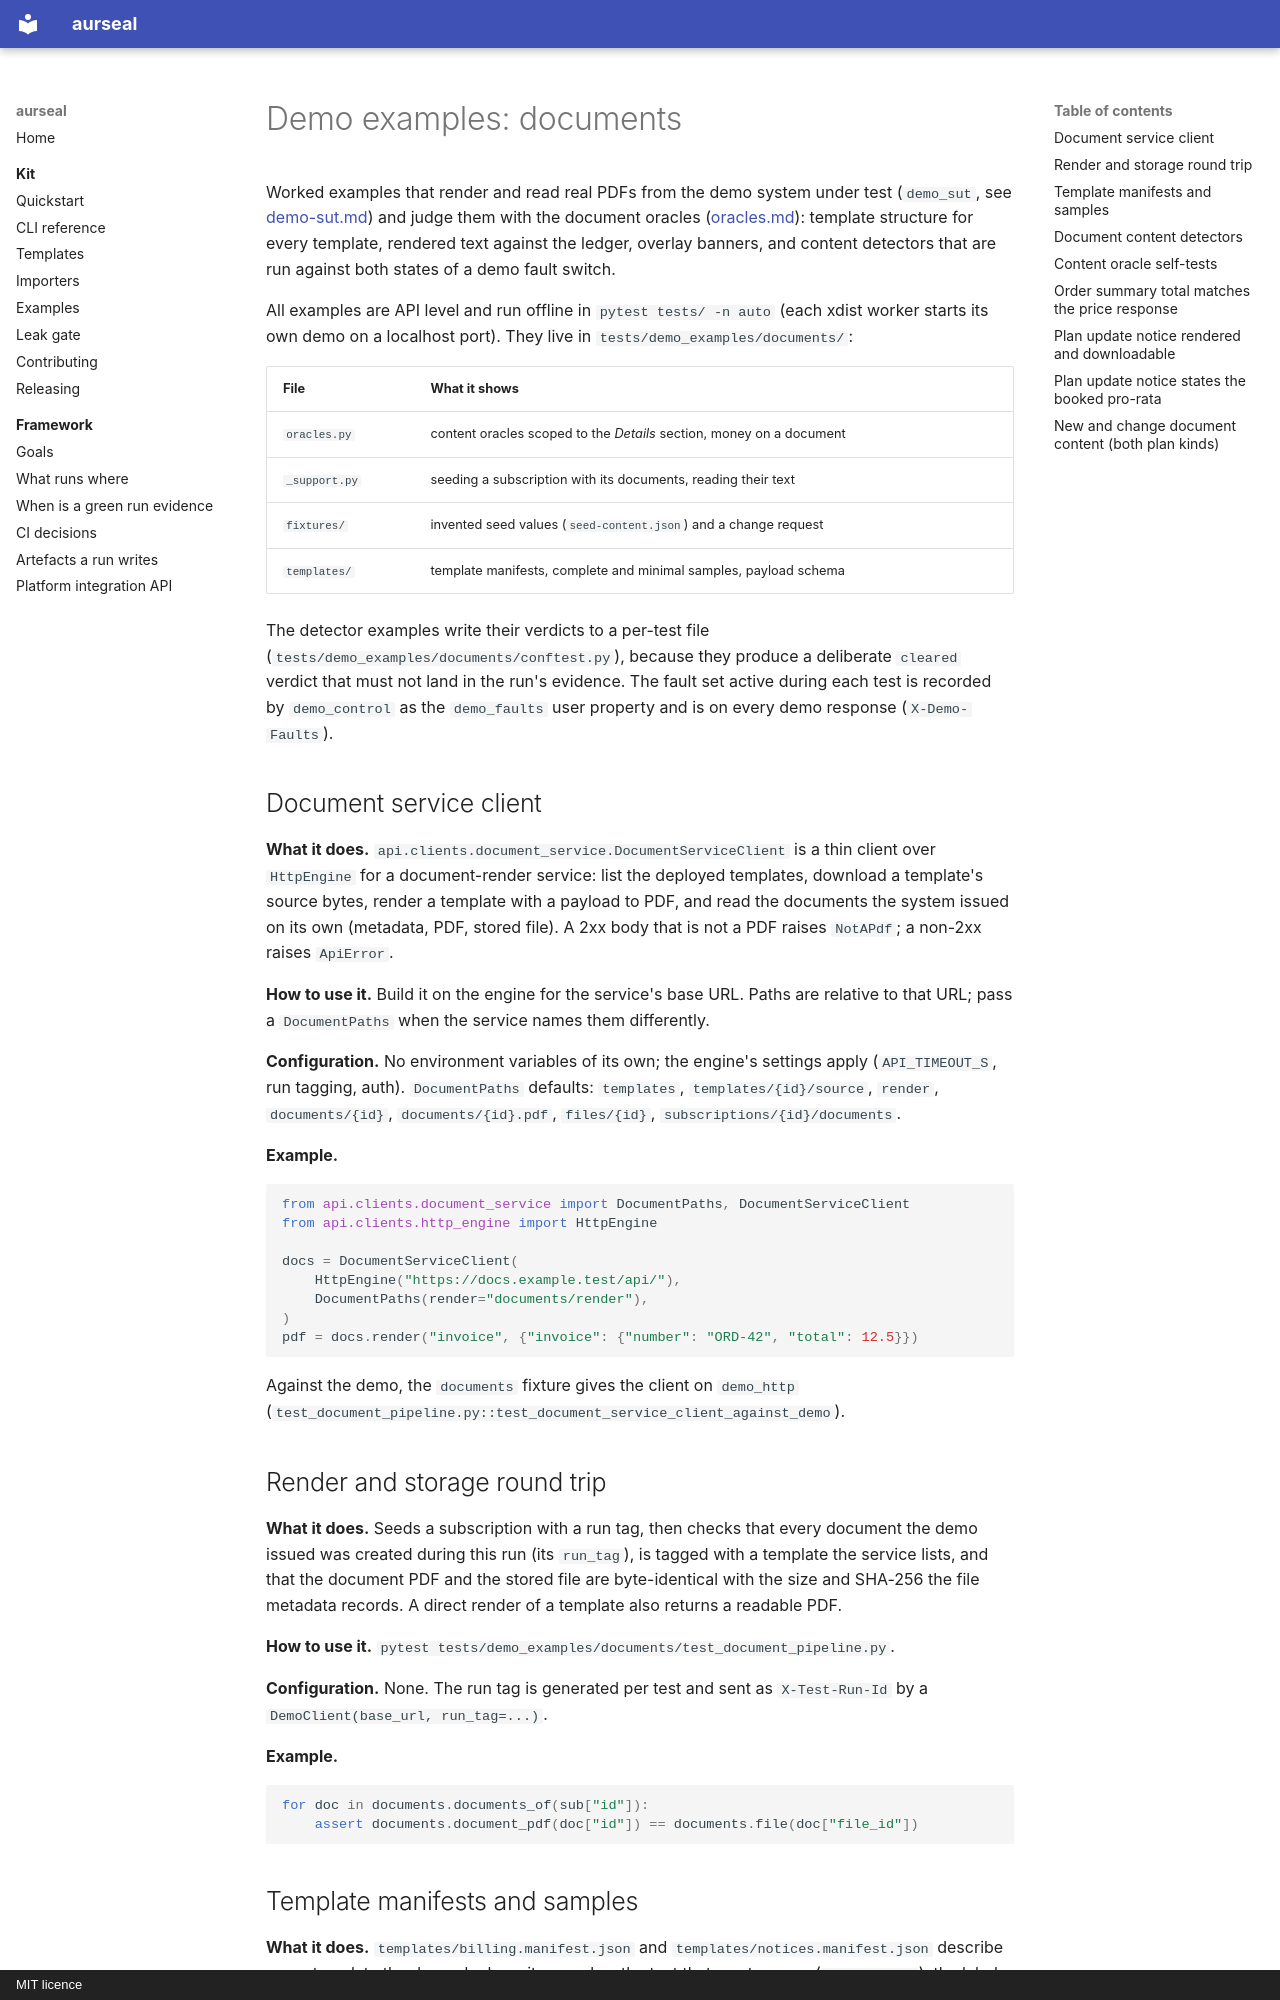

repository: RAJUSHANIGARAPU/aurseal · page: features/demo-examples-documents/index.html · generator: mkdocs · copyright: MIT licence

# Demo examples: documents

Worked examples that render and read real PDFs from the demo system under test
(`demo_sut`, see [demo-sut.md](demo-sut.md)) and judge them with the document
oracles ([oracles.md](oracles.md)): template structure for every template,
rendered text against the ledger, overlay banners, and content detectors that
are run against both states of a demo fault switch.

All examples are API level and run offline in `pytest tests/ -n auto` (each
xdist worker starts its own demo on a localhost port). They live in
`tests/demo_examples/documents/`:

| File | What it shows |
|---|---|
| `oracles.py` | content oracles scoped to the *Details* section, money on a document |
| `_support.py` | seeding a subscription with its documents, reading their text |
| `fixtures/` | invented seed values (`seed-content.json`) and a change request |
| `templates/` | template manifests, complete and minimal samples, payload schema |

The detector examples write their verdicts to a per-test file
(`tests/demo_examples/documents/conftest.py`), because they produce a
deliberate `cleared` verdict that must not land in the run's evidence. The
fault set active during each test is recorded by `demo_control` as the
`demo_faults` user property and is on every demo response (`X-Demo-Faults`).

## Document service client

**What it does.** `api.clients.document_service.DocumentServiceClient` is a thin
client over `HttpEngine` for a document-render service: list the deployed
templates, download a template's source bytes, render a template with a payload
to PDF, and read the documents the system issued on its own (metadata, PDF,
stored file). A 2xx body that is not a PDF raises `NotAPdf`; a non-2xx raises
`ApiError`.

**How to use it.** Build it on the engine for the service's base URL. Paths are
relative to that URL; pass a `DocumentPaths` when the service names them
differently.

**Configuration.** No environment variables of its own; the engine's settings
apply (`API_TIMEOUT_S`, run tagging, auth). `DocumentPaths` defaults:
`templates`, `templates/{id}/source`, `render`, `documents/{id}`,
`documents/{id}.pdf`, `files/{id}`, `subscriptions/{id}/documents`.

**Example.**

```python
from api.clients.document_service import DocumentPaths, DocumentServiceClient
from api.clients.http_engine import HttpEngine

docs = DocumentServiceClient(
    HttpEngine("https://docs.example.test/api/"),
    DocumentPaths(render="documents/render"),
)
pdf = docs.render("invoice", {"invoice": {"number": "ORD-42", "total": 12.5}})
```

Against the demo, the `documents` fixture gives the client on `demo_http`
(`test_document_pipeline.py::test_document_service_client_against_demo`).

## Render and storage round trip

**What it does.** Seeds a subscription with a run tag, then checks that every
document the demo issued was created during this run (its `run_tag`), is tagged
with a template the service lists, and that the document PDF and the stored file
are byte-identical with the size and SHA-256 the file metadata records. A direct
render of a template also returns a readable PDF.

**How to use it.** `pytest tests/demo_examples/documents/test_document_pipeline.py`.

**Configuration.** None. The run tag is generated per test and sent as
`X-Test-Run-Id` by a `DemoClient(base_url, run_tag=...)`.

**Example.**

```python
for doc in documents.documents_of(sub["id"]):
    assert documents.document_pdf(doc["id"]) == documents.file(doc["file_id"])
```
